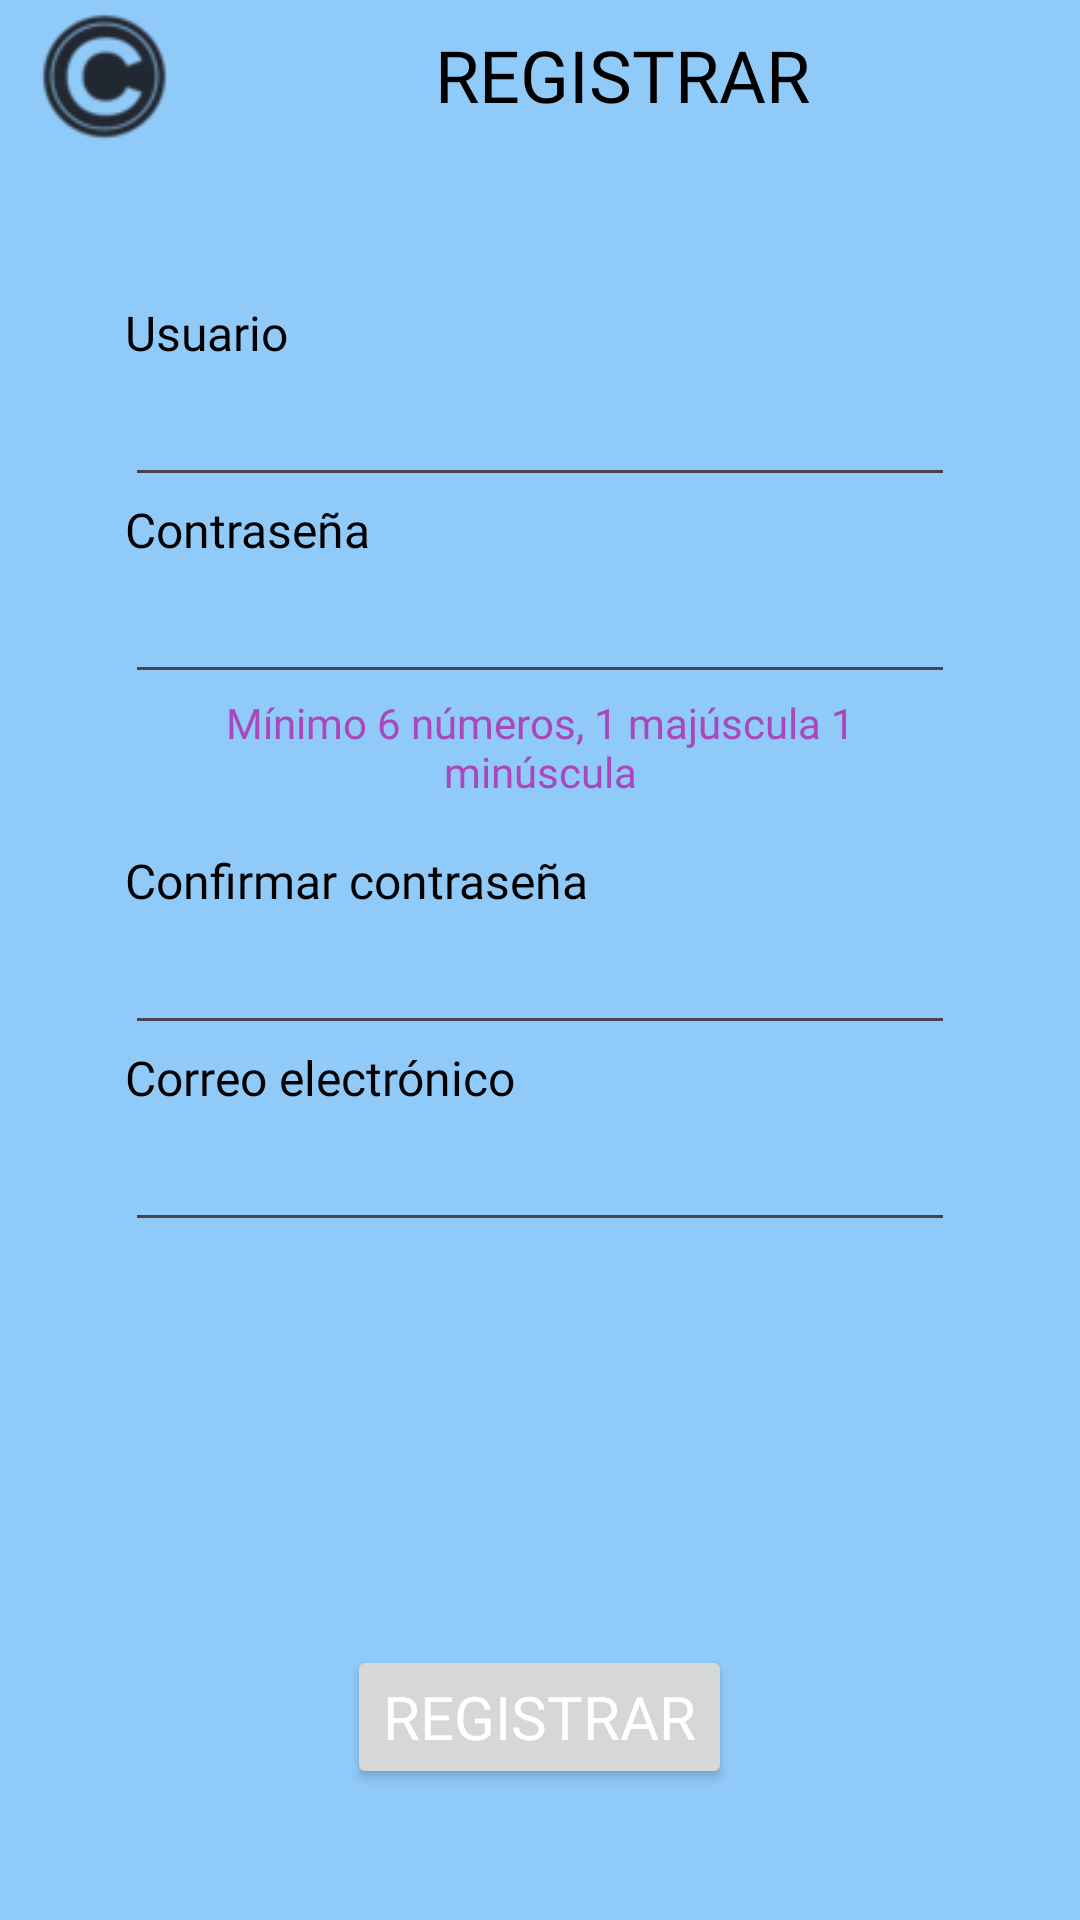

This screen was rendered from an Android layout file. Write that file and the resources it references.
<!-- AndroidManifest.xml: application theme Theme.CasaCash -->
<!-- res/layout/activity_register.xml -->
<?xml version="1.0" encoding="utf-8"?>
<androidx.drawerlayout.widget.DrawerLayout
    xmlns:android="http://schemas.android.com/apk/res/android"
    xmlns:app="http://schemas.android.com/apk/res-auto"
    xmlns:tools="http://schemas.android.com/tools"
    android:id="@+id/drawer_layout"
    android:layout_width="match_parent"
    android:layout_height="match_parent"
    android:fitsSystemWindows="true">
    <RelativeLayout
        android:layout_width="match_parent"
        android:layout_height="match_parent">
        <LinearLayout
            android:layout_width="match_parent"
            android:layout_height="match_parent"
            android:orientation="vertical"
            android:paddingLeft="7.36dp"
            android:paddingRight="7.36dp"
            android:theme="@style/Theme.CasaCash">

            <LinearLayout
                android:layout_width="match_parent"
                android:layout_height="wrap_content"
                android:theme="@style/Theme.CasaCash">

                <ImageButton
                    android:id="@+id/ib_logo"
                    android:layout_width="wrap_content"
                    android:layout_height="match_parent"
                    android:onClick="goToMainMenu"
                    android:background="#00000000"
                    android:scaleX="0.9"
                    android:scaleY="0.9"
                    android:src="@drawable/logo_removebg_50"
                    android:theme="@style/Theme.CasaCash" />

                <TextView
                    android:id="@+id/tv_register_title"
                    style="@style/Theme.CasaCash"
                    android:layout_width="wrap_content"
                    android:layout_height="match_parent"
                    android:layout_weight="1"
                    android:gravity="center"
                    android:text="@string/textHeaderRegister"
                    android:textAlignment="center"
                    android:textAppearance="@style/textHeader"
                    android:theme="@style/Theme.CasaCash"
                    app:autoSizeTextType="none" />

                <ImageButton
                    android:id="@+id/tb_menu"
                    android:layout_width="wrap_content"
                    android:layout_height="match_parent"
                    android:onClick="goToSettings"
                    android:background="#00000000"
                    android:scaleX="0.7"
                    android:scaleY="0.7"
                    android:src="@drawable/icons8_menu_100___"
                    android:theme="@style/Theme.CasaCash" />
            </LinearLayout>

            <LinearLayout
                android:layout_width="match_parent"
                android:layout_height="wrap_content"
                android:layout_marginTop="50dp"
                android:layout_marginBottom="50dp"
                android:orientation="vertical"
                android:paddingLeft="34.34dp"
                android:paddingRight="34.34dp"
                android:theme="@style/Theme.CasaCash">

                <TextView
                    android:id="@+id/tv_register_user"
                    style="@style/textTitle"
                    android:layout_width="match_parent"
                    android:layout_height="wrap_content"
                    android:text="@string/textUser"
                    android:theme="@style/Theme.CasaCash" />

                <EditText
                    android:id="@+id/et_register_user"
                    style="@style/textInput"
                    android:layout_width="match_parent"
                    android:layout_height="wrap_content"
                    android:ems="10"
                    android:inputType="text"
                    android:text=""
                    android:theme="@style/Theme.CasaCash" />

                <TextView
                    android:id="@+id/tv_register_password"
                    style="@style/textTitle"
                    android:layout_width="match_parent"
                    android:layout_height="wrap_content"
                    android:text="@string/textPassword"
                    android:theme="@style/Theme.CasaCash" />

                <EditText
                    android:id="@+id/et_register_password"
                    style="@style/textInput"
                    android:layout_width="match_parent"
                    android:layout_height="wrap_content"
                    android:ems="10"
                    android:inputType="textPassword"
                    android:text=""
                    android:theme="@style/Theme.CasaCash" />
                <TextView
                    android:id="@+id/tv_register_warning"
                    style="@style/currentFamily"
                    android:layout_width="match_parent"
                    android:layout_height="wrap_content"
                    android:theme="@style/Theme.CasaCash"
                    android:textSize="14sp"
                    android:text="@string/textPasswordWarning"/>
                <Space
                    android:layout_width="match_parent"
                    android:layout_height="16dp"/>

                <TextView
                    android:id="@+id/tv_register_confirm"
                    style="@style/textTitle"
                    android:layout_width="match_parent"
                    android:layout_height="wrap_content"
                    android:text="@string/textPasswordConfirm"
                    android:theme="@style/Theme.CasaCash" />

                <EditText
                    android:id="@+id/et_register_confirm"
                    style="@style/textInput"
                    android:layout_width="match_parent"
                    android:layout_height="wrap_content"
                    android:ems="10"
                    android:inputType="textPassword"
                    android:text=""
                    android:theme="@style/Theme.CasaCash" />

                <TextView
                    android:id="@+id/tv_register_email"
                    style="@style/textTitle"
                    android:layout_width="match_parent"
                    android:layout_height="wrap_content"
                    android:text="@string/textEmail"
                    android:theme="@style/Theme.CasaCash" />

                <EditText
                    android:id="@+id/et_register_email"
                    style="@style/textInput"
                    android:layout_width="match_parent"
                    android:layout_height="wrap_content"
                    android:ems="10"
                    android:inputType="text"
                    android:text=""
                    android:theme="@style/Theme.CasaCash" />

            </LinearLayout>

            <LinearLayout
                android:layout_width="match_parent"
                android:layout_height="match_parent"
                android:layout_marginBottom="43.54dp"
                android:gravity="bottom|center"
                android:orientation="horizontal"
                android:textAlignment="center"
                android:theme="@style/Theme.CasaCash">

                <Button
                    android:id="@+id/bt_register"
                    style="@style/textButton"
                    android:layout_width="wrap_content"
                    android:layout_height="wrap_content"
                    android:text="@string/textButtonRegister"
                    android:textAlignment="center"
                    android:theme="@style/Theme.CasaCash" />
            </LinearLayout>

        </LinearLayout>
    </RelativeLayout>
    <include layout="@layout/navigation_view"/>
</androidx.drawerlayout.widget.DrawerLayout>
<!-- res/layout/navigation_view.xml (included above) -->
<?xml version="1.0" encoding="utf-8"?>
<com.google.android.material.navigation.NavigationView
    xmlns:android="http://schemas.android.com/apk/res/android"
    xmlns:app="http://schemas.android.com/apk/res-auto"
    android:id="@+id/navigation_view"
    android:layout_width="wrap_content"
    android:layout_height="match_parent"
    android:layout_gravity="start"
    android:background="@color/colorBackground"
    app:menu="@menu/main_menu"
    app:headerLayout="@layout/header_navigation_drawer"
    app:itemTextAppearance="@style/NavigationViewTextStyle"/>
<!-- res/layout/header_navigation_drawer.xml (included above) -->
<?xml version="1.0" encoding="utf-8"?>
<LinearLayout xmlns:android="http://schemas.android.com/apk/res/android"
    android:orientation="vertical"
    android:layout_width="match_parent"
    android:layout_height="wrap_content">

    <ImageButton
        android:id="@+id/ib_logo"
        android:layout_width="150dp"
        android:layout_height="150dp"
        android:layout_marginTop="50dp"
        android:scaleType="fitCenter"
        android:background="#00000000"
        android:src="@mipmap/logo"
        android:layout_gravity="center_horizontal"
        android:theme="@style/Theme.CasaCash" />

    <TextView
        android:layout_width="wrap_content"
        android:layout_height="wrap_content"
        android:layout_gravity="left"
        android:layout_marginStart="24dp"
        android:layout_marginTop="24dp"
        android:layout_marginEnd="24dp"
        android:text="@string/textAppName"
        android:textAppearance="@style/textHeader"
        android:textColor="?attr/colorOnSurface"
        android:theme="@style/Theme.CasaCash" />

</LinearLayout>
<!-- resources referenced by this layout -->
<resources>
  <color name="colorBackground">#90CAF9</color>
  <!-- drawable logo_removebg_50: png bitmap (drawable, 5583 bytes) -->
  <!-- mipmap logo: webp bitmap (mipmap-hdpi, 3250 bytes) -->
  <string name="textAppName">CASACASH</string>
  <string name="textButtonRegister">REGISTRAR</string>
  <string name="textEmail">Correo electrónico</string>
  <string name="textHeaderRegister">REGISTRAR</string>
  <string name="textPassword">Contraseña</string>
  <string name="textPasswordConfirm">Confirmar contraseña</string>
  <string name="textPasswordWarning">Mínimo 6 números, 1 majúscula 1 minúscula</string>
  <string name="textUser">Usuario</string>
  <style name="NavigationViewTextStyle">
          <item name="fontFamily">@font/roboto</item>
      </style>
  <style name="Theme.CasaCash" parent="Base.Theme.CasaCash" />
  <style name="currentFamily" parent="TextAppearance.AppCompat">
          <item name="android:textColor">@color/colorFunction</item>
          <item name="android:fontFamily">@font/roboto_regular</item>
          <item name="android:textSize">20sp</item>
          <item name="android:textAlignment">center</item>
      </style>
  <style name="textButton" parent="TextAppearance.AppCompat">
          <item name="android:textColor">@color/colorButtonText</item>
          <item name="android:fontFamily">@font/roboto_medium</item>
          <item name="android:textSize">20sp</item>
          <item name="android:textAlignment">center</item>
      </style>
  <style name="textHeader" parent="TextAppearance.AppCompat">
          <item name="android:textColor">@color/colorText</item>
          <item name="android:fontFamily">@font/roboto_bold</item>
          <item name="android:textSize">24sp</item>
          <item name="android:textAlignment">center</item>
      </style>
  <style name="textInput" parent="TextAppearance.AppCompat">
          <item name="android:textColor">@color/colorText</item>
          <item name="android:fontFamily">@font/roboto_regular</item>
          <item name="android:textSize">20sp</item>
          <item name="android:textAlignment">viewStart</item>
      </style>
  <style name="textTitle" parent="TextAppearance.AppCompat">
          <item name="android:textColor">@color/colorText</item>
          <item name="android:fontFamily">@font/roboto_regular</item>
          <item name="android:textSize">16sp</item>
          <item name="android:textAlignment">viewStart</item>
      </style>
  <style name="Base.Theme.CasaCash" parent="Theme.Material3.DayNight.NoActionBar">
          
          <item name="android:windowBackground">@color/colorBackground</item>
          
          <item name="colorPrimary">@color/colorConfirmation</item>
          
          <item name="colorSecondary">@color/colorFunction</item>
          
          <item name="android:statusBarColor">@color/colorBackground</item>
  
  
      </style>
  <color name="colorFunction">#AB47BC</color>
  <color name="colorButtonText">#FFFFFFFF</color>
  <color name="colorText">#FF000000</color>
  <color name="colorConfirmation">#0288D1</color>
</resources>
